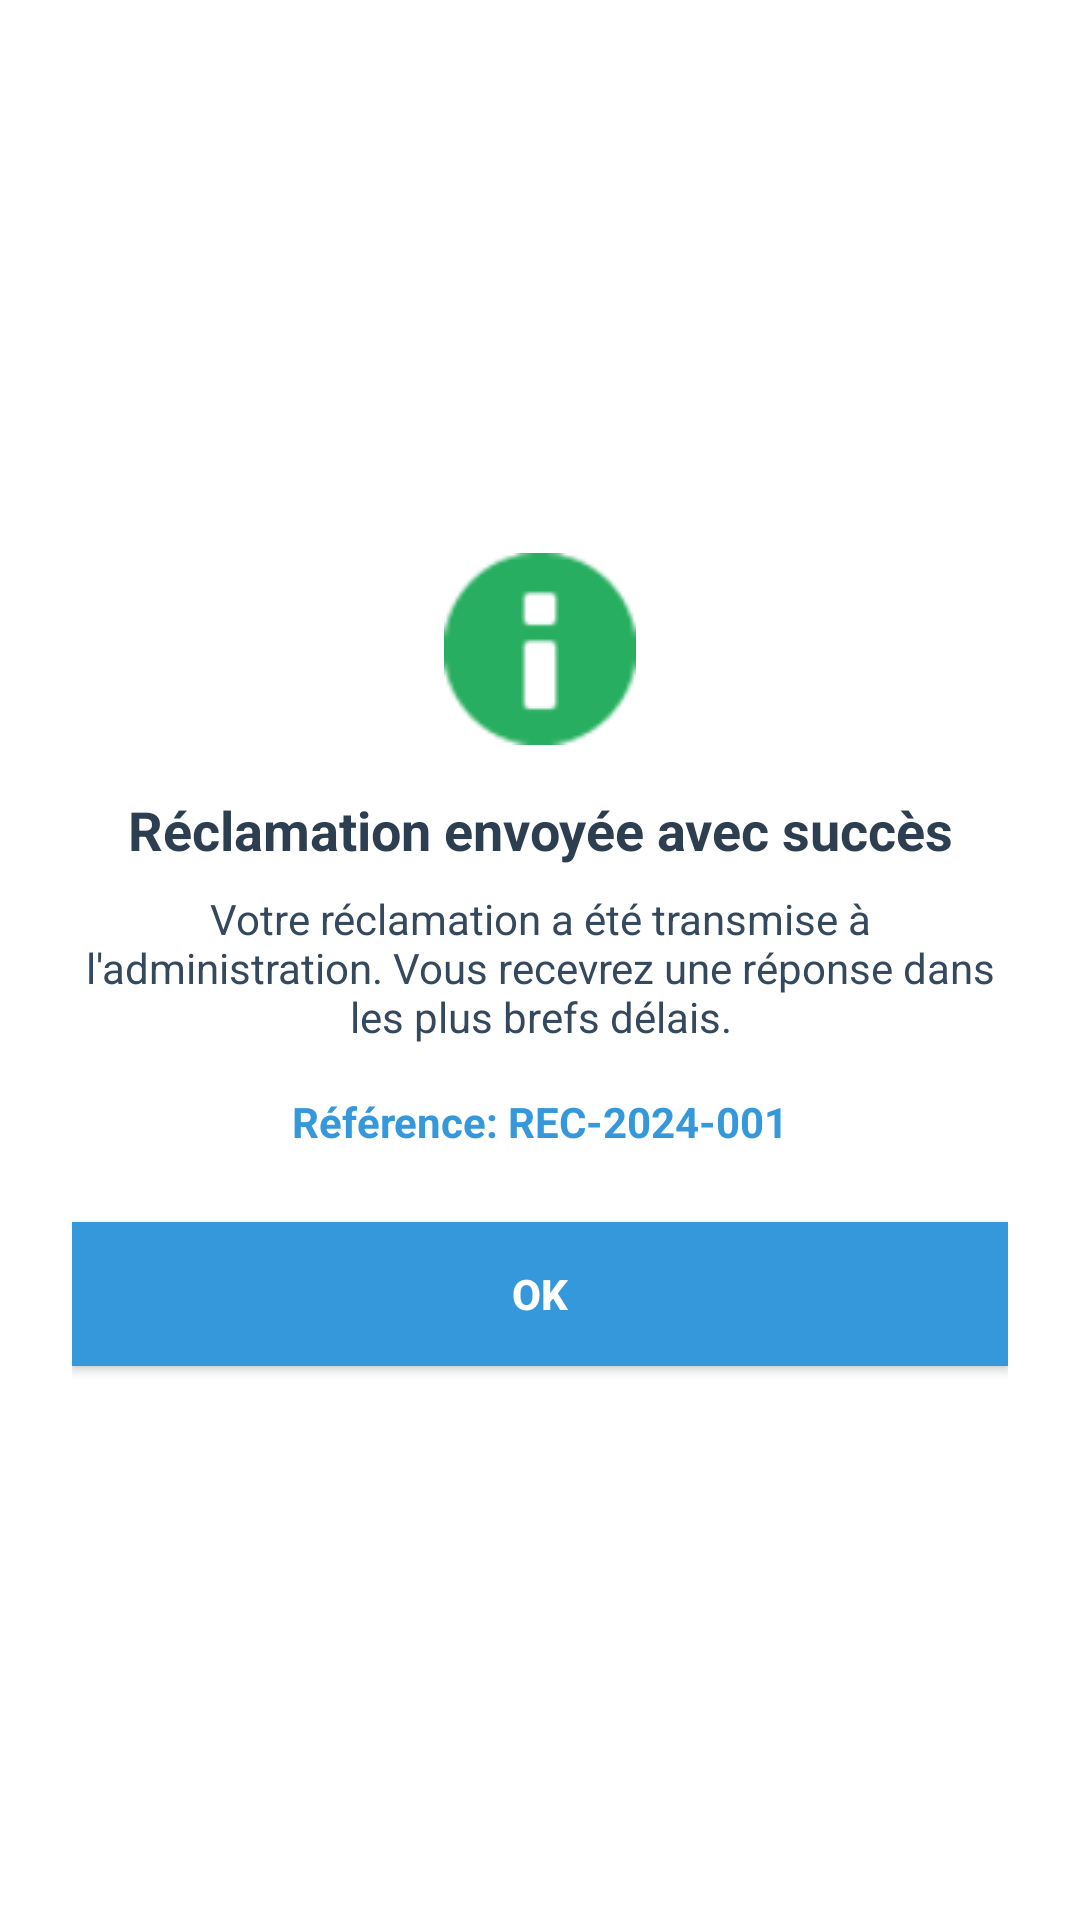

This screen was rendered from an Android layout file. Write that file and the resources it references.
<!-- AndroidManifest.xml: application theme Theme.EmsiSmartPresence -->
<!-- res/layout/dialog_reclamation_success.xml -->
<?xml version="1.0" encoding="utf-8"?>
<LinearLayout xmlns:android="http://schemas.android.com/apk/res/android"
    android:layout_width="match_parent"
    android:layout_height="wrap_content"
    android:orientation="vertical"
    android:padding="24dp"
    android:gravity="center">

    <ImageView
        android:layout_width="64dp"
        android:layout_height="64dp"
        android:src="@android:drawable/ic_dialog_info"
        android:tint="#27AE60"
        android:layout_marginBottom="16dp"/>

    <TextView
        android:layout_width="match_parent"
        android:layout_height="wrap_content"
        android:text="Réclamation envoyée avec succès"
        android:textSize="18sp"
        android:textStyle="bold"
        android:textColor="#2C3E50"
        android:gravity="center"
        android:layout_marginBottom="8dp"/>

    <TextView
        android:id="@+id/txt_dialog_message"
        android:layout_width="match_parent"
        android:layout_height="wrap_content"
        android:text="Votre réclamation a été transmise à l'administration. Vous recevrez une réponse dans les plus brefs délais."
        android:textSize="14sp"
        android:textColor="#34495E"
        android:gravity="center"
        android:layout_marginBottom="16dp"/>

    <TextView
        android:id="@+id/txt_reference_reclamation"
        android:layout_width="match_parent"
        android:layout_height="wrap_content"
        android:text="Référence: REC-2024-001"
        android:textSize="14sp"
        android:textStyle="bold"
        android:textColor="#3498DB"
        android:gravity="center"
        android:layout_marginBottom="24dp"/>

    <Button
        android:id="@+id/btn_dialog_ok"
        android:layout_width="match_parent"
        android:layout_height="wrap_content"
        android:text="OK"
        android:background="#3498DB"
        android:textColor="#FFFFFF"
        android:textStyle="bold"/>

</LinearLayout>
<!-- resources referenced by this layout -->
<resources>
  <style name="Theme.EmsiSmartPresence" parent="Theme.MaterialComponents.DayNight.NoActionBar">
          
          <item name="colorPrimary">#4A6FDE</item>
          <item name="colorPrimaryVariant">#3A5CC9</item>
          <item name="colorOnPrimary">#FFFFFF</item>
          <item name="colorSecondary">#8E2DE2</item>
          <item name="colorOnSecondary">#FFFFFF</item>
          <item name="android:statusBarColor" tools:targetApi="l">#4A6FDE</item>
      </style>
</resources>
